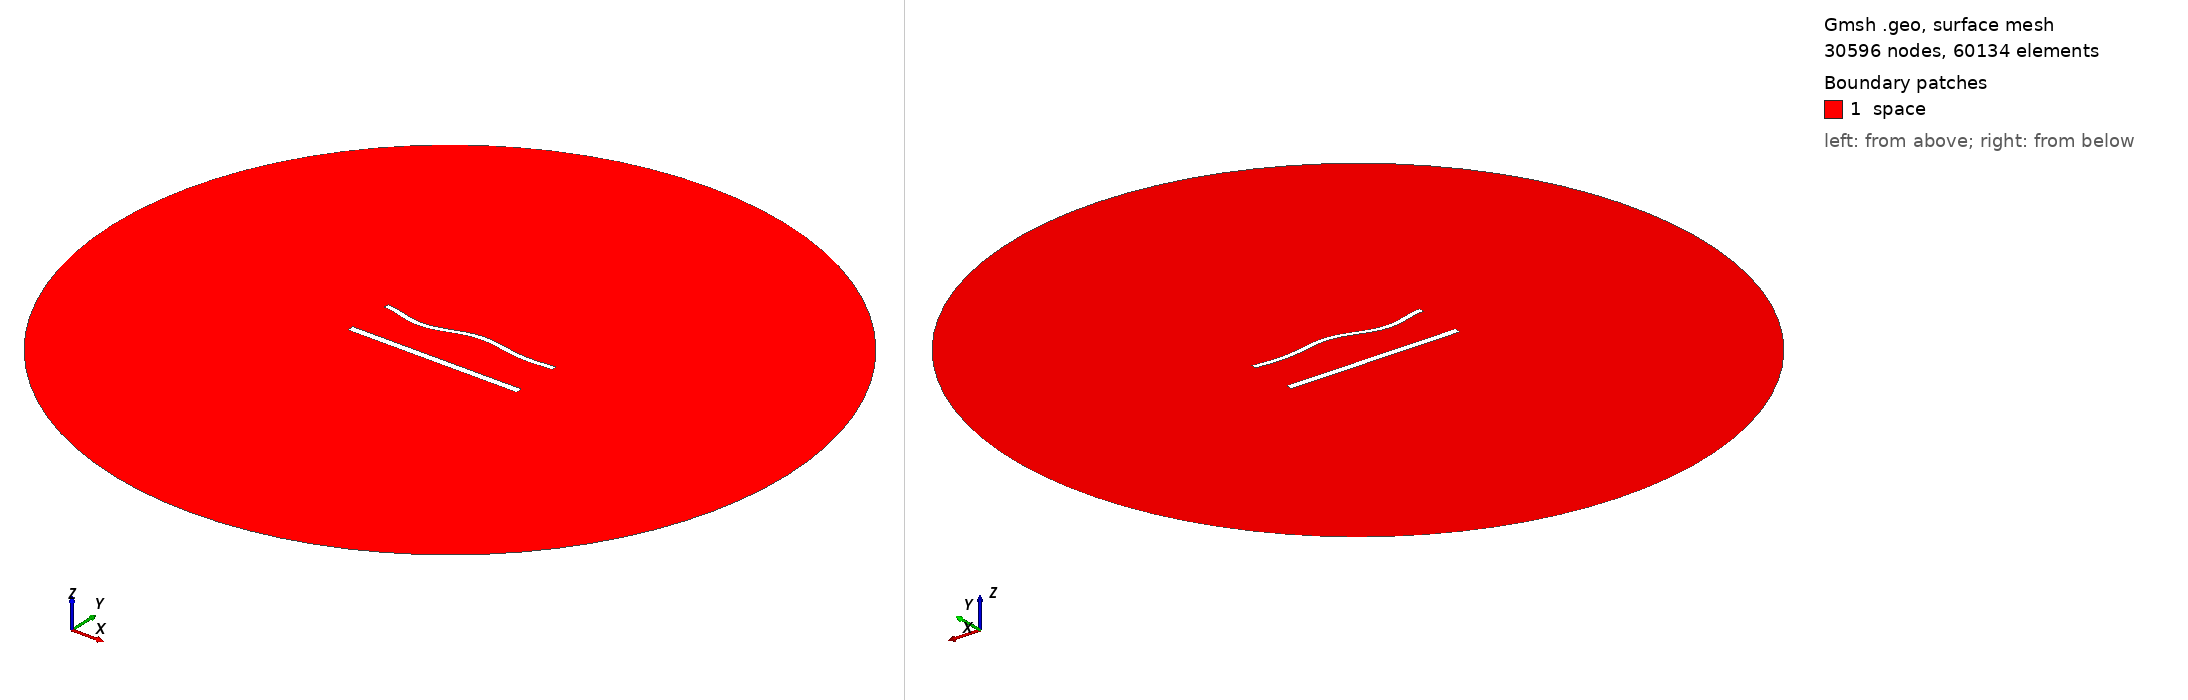

Gmsh geometry script, surface-meshed: 30596 nodes, 60134 surface elements. Boundary patches (legend numbers): 1 space. Left view from above one corner, right view from below the opposite corner. Legend entries are the model's physical surfaces. The drawing asked Gmsh for element sizes between 1% and 20% of the model's largest extent; the script's own settings can give other sizes.

=== 1495.geo (drawn) ===
//---------------------------------------
// Geometry kernel
//---------------------------------------

SetFactory("OpenCASCADE");



//---------------------------------------
// Parameters of the geometry
//---------------------------------------

// Overetch of the upper plate
overetch = 0.375;

// Distance between the plates
distance = 27.5;

// Discretization over the x axis (for the deformation)
nx = 50; 

// Length of the plate
L = 100 - overetch; 

// Number of modes
n = 4; 

// 1st mode coefficient
coeff(1) = 0.0;
beta(1) = 0.596864 * 3.1415926535 / L;

// 2nd mode coefficient
coeff(2) = 0.0;
beta(2) = 1.49418 * 3.1415926535 / L;

// 3rd mode coefficient
coeff(3) = -1.5;
beta(3) = 2.50025 * 3.1415926535 / L;

// 4th mode coefficient
coeff(4) = -1.5;
beta(4) = 3.49999 * 3.1415926535 / L;



//---------------------------------------
// Upper plate (deformed rectangle)
//---------------------------------------

// Coordiantes of the upper plate
xmin = -50;
xmax = 50 - overetch;

// Height of the upper plate
yheight = 4 - 2 * overetch;

// Indexes of the points
UpperID[] = {};
LowerID[] = {};
LeftID[] = {};
RightID[] = {};

// Point index
p = 1;

// Horizontal edges
For i In {1:nx}
    x = xmin + (i-1)*(xmax - xmin)/(nx-1);

    y_bottom = distance / 2 + overetch;
    For j In {1:n}
        C = (Cosh(beta(j)*L) + Cos(beta(j)*L)) / (Sinh(beta(j)*L) + Sin(beta(j)*L));
        y_bottom  = y_bottom + coeff(j) * (Cosh(beta(j)*(x+50)) - Cos(beta(j)*(x+50)) - C * (Sinh(beta(j)*(x+50)) - Sin(beta(j)*(x+50))));
    EndFor

    y_top = y_bottom + yheight;

    Point(p) = {x, y_top, 0, 1.0};
    UpperID[i] = p;
    p = p + 1;

    Point(p) = {x, y_bottom, 0, 1.0};
    LowerID[i] = p;
    p = p + 1;
EndFor

// Create point lists
UpperPts[] = {}; LowerPts[] = {};
For i In {1:nx}
  UpperPts[] += {UpperID[i]};
  LowerPts[] += {LowerID[i]};
EndFor

// Build splines
Spline(1) = {UpperPts[]};
Spline(2) = {LowerPts[]};
Line(3) = {LowerPts[nx-1], UpperPts[nx-1]};
Line(4) = {LowerPts[0], UpperPts[0]};

// Build the plane surface
Curve Loop(1) = {2, 3, -1, -4};
Plane Surface(1) = {1};



//---------------------------------------
// Lower plate (rectangle)
//---------------------------------------

// Vertices
Point(1001) = {-50, -distance/2, 0, 1.0};
Point(1002) = { 50, -distance/2, 0, 1.0};
Point(1003) = { 50,  -distance/2 + 4, 0, 1.0};
Point(1004) = {-50,  -distance/2 + 4, 0, 1.0};

// Edges
Line(5) = {1001, 1002};
Line(6) = {1002, 1003};
Line(7) = {1003, 1004};
Line(8) = {1004, 1001};

// Plane surface
Line Loop(2) = {5, 6, 7, 8};
Plane Surface(2) = {2}; 



//---------------------------------------
// Outer (fictious) boundary
//---------------------------------------

// Points
Point(1005) = {0, 0, 0};       // Center
Point(1006) = {200, 0, 0};     // Start point
Point(1007) = {0, 200, 0};     // 90 degrees
Point(1008) = {-200, 0, 0};    // 180 degrees
Point(1009) = {0, -200, 0};    // 270 degrees

// Circle arcs (each needs start, center, end)
Circle(9) = {1006, 1005, 1007};
Circle(10) = {1007, 1005, 1008};
Circle(11) = {1008, 1005, 1009};
Circle(12) = {1009, 1005, 1006};

// Plane surface for the entire domain
Curve Loop(3) = {9, 10, 11, 12};
Surface(3) = {3};

// Subtract the plates from the whole domain to obtain the actual domain where we want to solve the equations
BooleanDifference{ Surface{3}; Delete; }{ Surface{1}; Surface{2}; Delete; }




//---------------------------------------
// Transfinite Lines/Curves
//---------------------------------------

// Set the number of points on the boundaries
r = 6;
d = 0.15;

// Plates
Transfinite Curve {1} = 50*r/4 Using Progression 1;
Transfinite Line {2} = 50*r Using Progression 1;
Transfinite Curve {3, 4} = 2*r Using Progression 1+d;
Transfinite Line {5} = 50*r/4 Using Progression 1;
Transfinite Line {7} = 50*r Using Progression 1;
Transfinite Line {6} = 2*r Using Progression 1-d;
Transfinite Line {8} = 2*r Using Progression 1+d;

// Outer boundary
Transfinite Line {9, 10, 11, 12} = 20 Using Progression 1;



//---------------------------------------
// Physical groups
//---------------------------------------                

// Physical curves (boundaries)
Physical Line("force_segment", 10) = {2};
Physical Line("upper_plate", 11) = {1, 3, 4};
Physical Line("lower_plate", 12) = {5, 6, 7, 8};
Physical Line("boundary", 20) = {9, 10, 11, 12};

// Physical Surfaces
Physical Surface("space", 30) = {3};



//---------------------------------------
// 6. Generate the Mesh
//---------------------------------------

// 2D mesh generation
Mesh 2;
